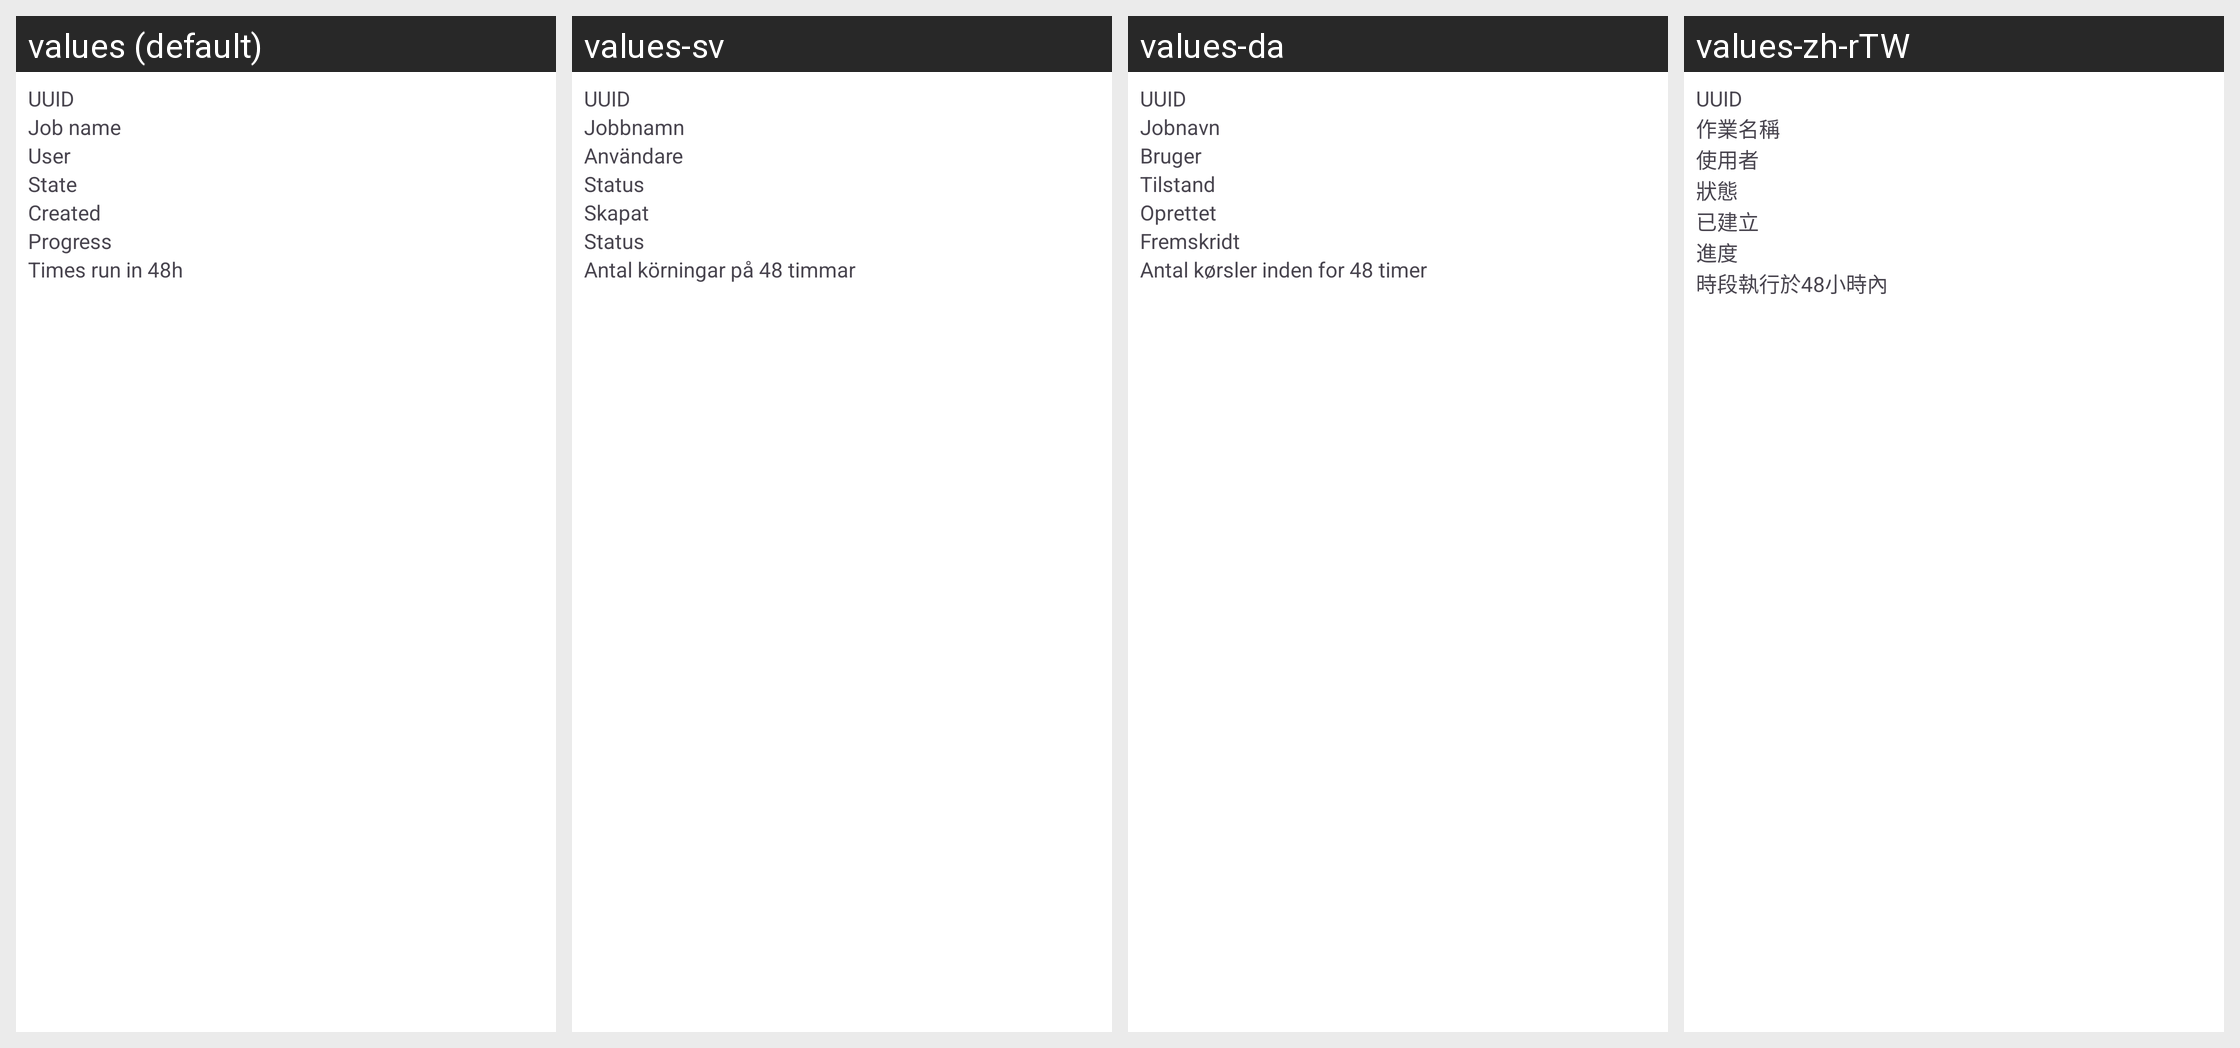

The Android screen above is rendered under several locales of the same app. Produce the string resources it draws, with the default and per-locale values.
Android screen res/layout/etm_background_job_list_item.xml rendered under 4 locales, left to right: values (default), values-sv, values-da, values-zh-rTW. Device: Nexus 5 (rendered at 1080×1920; each locale shown at half size, 540×960, under a caption strip naming it); theme Theme.ownCloud.Toolbar.
Other locales in the repository, not shown: values-ar, values-ast, values-bg-rBG, values-br, values-ca, values-cs-rCZ, values-de, values-de-rDE, values-el, values-eo, values-es, values-es-rAR, values-es-rCL, values-es-rCO, values-es-rCR, values-es-rDO, values-es-rEC, values-es-rGT, values-es-rHN, values-es-rMX, values-es-rNI, values-es-rPA, values-es-rPE, values-es-rPY, values-es-rSV, values-es-rUY, values-et-rEE, values-eu, values-fa, values-fi-rFI, values-fr, values-ga, values-gd, values-gl, values-hr, values-hu-rHU, values-in, values-is, values-it, values-iw, values-ja-rJP, values-ka, values-ka-rGE, values-kab, values-ko, values-lo, values-lt-rLT, values-lv, values-mk, values-nb-rNO, values-nl, values-pl, values-pt-rBR, values-pt-rPT, values-ro, values-ru, values-sc, values-sk-rSK, values-sl, values-sq, values-sr, values-sr-rSP, values-sw, values-th-rTH, values-tk, values-tr, values-ug, values-uk, values-vi, values-zh-rCN, values-zh-rHK.
Strings drawn on this screen, with the default value and each locale's value (text and hints the layout hard-codes, and strings that could not be matched under every locale, appear in the picture but are not listed):

etm_background_job_uuid
  values: UUID
  values-sv: UUID
  values-da: UUID
  values-zh-rTW: UUID

etm_background_job_name
  values: Job name
  values-sv: Jobbnamn
  values-da: Jobnavn
  values-zh-rTW: 作業名稱

etm_background_job_user
  values: User
  values-sv: Användare
  values-da: Bruger
  values-zh-rTW: 使用者

etm_background_job_state
  values: State
  values-sv: Status
  values-da: Tilstand
  values-zh-rTW: 狀態

etm_background_job_created
  values: Created
  values-sv: Skapat
  values-da: Oprettet
  values-zh-rTW: 已建立

etm_background_job_progress
  values: Progress
  values-sv: Status
  values-da: Fremskridt
  values-zh-rTW: 進度

etm_background_execution_count
  values: Times run in 48h
  values-sv: Antal körningar på 48 timmar
  values-da: Antal kørsler inden for 48 timer
  values-zh-rTW: 時段執行於48小時內
